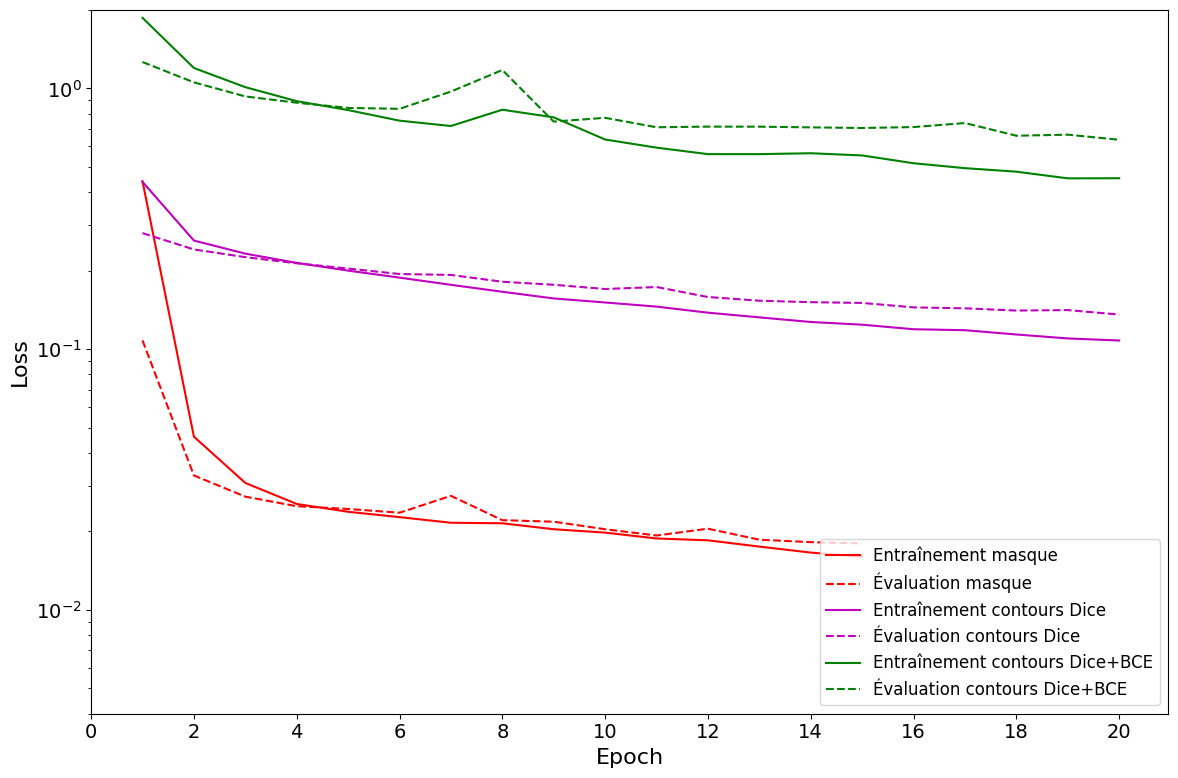
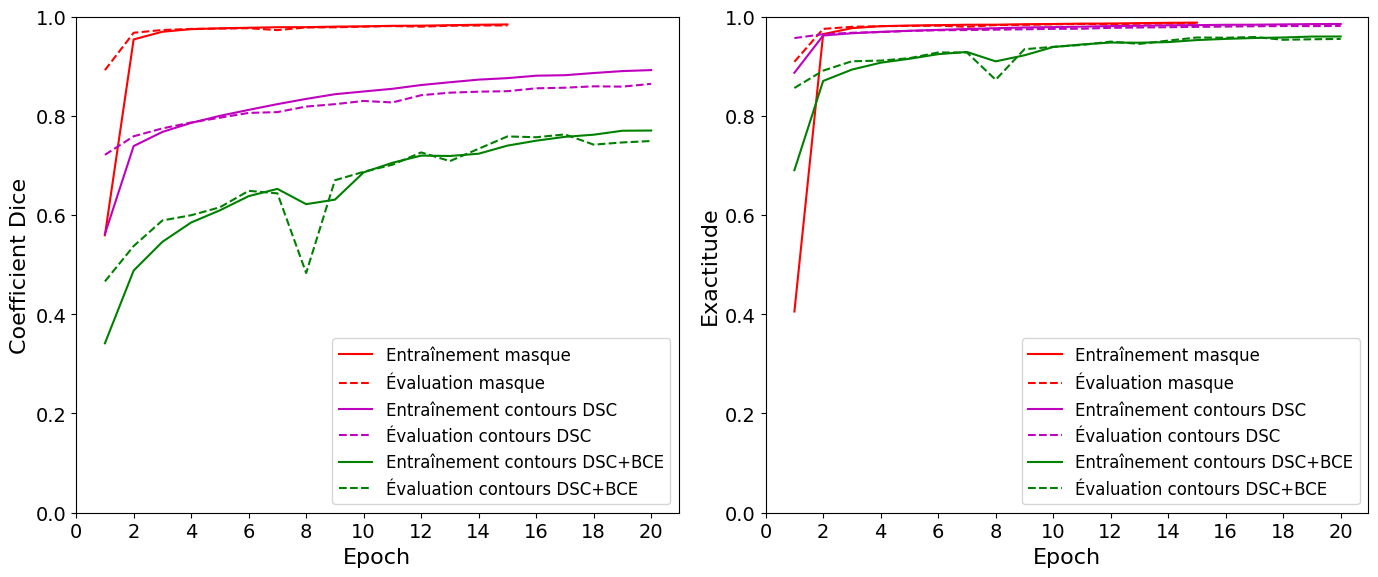

Recreate these plots in Python, in order.
import matplotlib
import matplotlib.pyplot as plt
import numpy as np
from matplotlib.ticker import FormatStrFormatter

plt.rcParams["font.family"] = "Times New Roman"
plt.rcParams.update({'font.size': 14})

epochs15 = np.linspace(1, 15, 15, dtype=np.uint8)
epochs20 = np.linspace(1, 20, 20, dtype=np.uint8)

# metrics from binary mask training
dice1 = [0.5591, 0.9538, 0.9693, 0.9745, 0.9762, 0.9773, 0.9784, 0.9785, 0.9796, 0.9802, 0.9812, 0.9815, 0.9825, 0.9834, 0.9840]
val_dice1 = [0.8919, 0.9672, 0.9728, 0.9750, 0.9756, 0.9764, 0.9726, 0.9779, 0.9782, 0.9796, 0.9807, 0.9795, 0.9814, 0.9818, 0.9820]
acc1 = [0.4055, 0.9645, 0.9765, 0.9805, 0.9818, 0.9826, 0.9834, 0.9835, 0.9844, 0.9849, 0.9856, 0.9859, 0.9866, 0.9873, 0.9877]
val_acc1 = [0.9088, 0.9750, 0.9792, 0.9805, 0.9810, 0.9815, 0.9792, 0.9827, 0.9831, 0.9842, 0.9850, 0.9842, 0.9856, 0.9859, 0.9861]
loss1 = [1-i for i in dice1]
val_loss1 = [1-i for i in val_dice1]

# metrics from contours training with only dice
dice2 = [0.5616, 0.7389, 0.7674, 0.7856, 0.7998, 0.8118, 0.8234, 0.8339, 0.8434, 0.8489, 0.8543, 0.8619, 0.8675, 0.8728, 0.8758, 0.8807, 0.8817, 0.8861, 0.8900, 0.8920]
val_dice2 = [0.7212, 0.7586, 0.7745, 0.7864, 0.7961, 0.8057, 0.8073, 0.8185, 0.8233, 0.8298, 0.8268, 0.8414, 0.8465, 0.8485, 0.8495, 0.8553, 0.8565, 0.8593, 0.8587, 0.8642]
acc2 = [0.8866, 0.9617, 0.9662, 0.9691, 0.9712, 0.9731, 0.9748, 0.9764, 0.9779, 0.9786, 0.9795, 0.9806, 0.9814, 0.9822, 0.9826, 0.9833, 0.9835, 0.9841, 0.9847, 0.9849]
val_acc2 = [0.9565, 0.9644, 0.9672, 0.9686, 0.9710, 0.9723, 0.9727, 0.9735, 0.9742, 0.9751, 0.9754, 0.9772, 0.9779, 0.9784, 0.9791, 0.9797, 0.9803, 0.9808, 0.9806, 0.9809]
loss2 = [1-i for i in dice2]
val_loss2 = [1-i for i in val_dice2]

# metrics from contours with dice and weighted BCE
dice3 = [0.3414, 0.4880, 0.5459, 0.5849, 0.6094, 0.6380, 0.6526, 0.6218, 0.6309, 0.6859, 0.7052, 0.7197, 0.7189, 0.7235, 0.7398, 0.7497, 0.7575, 0.7618, 0.7698, 0.7702]
val_dice3 = [0.4661, 0.5374, 0.5890, 0.5995, 0.6155, 0.6487, 0.6436, 0.4831, 0.6700, 0.6870, 0.7013, 0.7261, 0.7086, 0.7335, 0.7583, 0.7567, 0.7624, 0.7418, 0.7462, 0.7491]
acc3 = [0.6903, 0.8701, 0.8930, 0.9069, 0.9148, 0.9241, 0.9285, 0.9096, 0.9218, 0.9385, 0.9437, 0.9475, 0.9472, 0.9484, 0.9525, 0.9549, 0.9567, 0.9577, 0.9596, 0.9597]
val_acc3 = [0.8559, 0.8909, 0.9098, 0.9111, 0.9160, 0.9275, 0.9274, 0.8725, 0.9340, 0.9389, 0.9427, 0.9494, 0.9448, 0.9514, 0.9577, 0.9572, 0.9587, 0.9531, 0.9541, 0.9548]
loss3 = [1.8663, 1.1986, 1.0118, 0.8942, 0.8264, 0.7527, 0.7180, 0.8291, 0.7750, 0.6373, 0.5931, 0.5601, 0.5601, 0.5645, 0.5536, 0.5168, 0.4948, 0.4797, 0.4522, 0.4527]
val_loss3 = [1.2631, 1.0559, 0.9322, 0.8820, 0.8423, 0.8355, 0.9732, 1.1772, 0.7465, 0.7719, 0.7101, 0.7141, 0.7137, 0.7094, 0.7055, 0.7113, 0.7370, 0.6590, 0.6651, 0.6359]

fig, ax = plt.subplots(figsize=(12, 8))

ax.plot(epochs15, loss1, 'r', label='Entraînement masque')
ax.plot(epochs15, val_loss1, 'r--', label='Évaluation masque')
ax.plot(epochs20, loss2, 'm', label='Entraînement contours Dice')
ax.plot(epochs20, val_loss2, 'm--', label='Évaluation contours Dice')
ax.plot(epochs20, loss3, 'g', label='Entraînement contours Dice+BCE')
ax.plot(epochs20, val_loss3, 'g--', label='Évaluation contours Dice+BCE')

ax.set_yscale('log')
# ax.set_yticks([0.01, 0.05, 0.1, 0.2, 0.3, 0.4, 0.5, 1.0, 2.0])
# ax.get_yaxis().set_major_formatter(matplotlib.ticker.ScalarFormatter())
ax.set_ylim(0.004, 2)

ax.set_xlabel('Epoch', fontsize=16)
ax.set_ylabel('Loss', fontsize=16)
ax.set_xticks([0, 2, 4, 6, 8, 10, 12, 14, 16, 18, 20])


ax.legend(loc='lower right', fontsize=12)

plt.tight_layout()
fig.savefig('losses.png', dpi=600)
plt.show()

fig, ax = plt.subplots(ncols=2, figsize=(14, 6))
ax = ax.ravel()

# ax.plot(epochs, loss, 'b', label='Entraînement')
# ax.plot(epochs, val_loss, 'b--', label='Évaluation')

ax[0].plot(epochs15, dice1, 'r', label='Entraînement masque')
ax[0].plot(epochs15, val_dice1, 'r--', label='Évaluation masque')
ax[0].plot(epochs20, dice2, 'm', label='Entraînement contours DSC')
ax[0].plot(epochs20, val_dice2, 'm--', label='Évaluation contours DSC')
ax[0].plot(epochs20, dice3, 'g', label='Entraînement contours DSC+BCE')
ax[0].plot(epochs20, val_dice3, 'g--', label='Évaluation contours DSC+BCE')
ax[0].set_xlabel('Epoch', fontsize=16)
ax[0].set_ylabel('Coefficient Dice', fontsize=16)

ax[1].plot(epochs15, acc1, 'r', label='Entraînement masque')
ax[1].plot(epochs15, val_acc1, 'r--', label='Évaluation masque')
ax[1].plot(epochs20, acc2, 'm', label='Entraînement contours DSC')
ax[1].plot(epochs20, val_acc2, 'm--', label='Évaluation contours DSC')
ax[1].plot(epochs20, acc3, 'g', label='Entraînement contours DSC+BCE')
ax[1].plot(epochs20, val_acc3, 'g--', label='Évaluation contours DSC+BCE')
ax[1].set_xlabel('Epoch', fontsize=16)
ax[1].set_ylabel('Exactitude', fontsize=16)

# ax.set_yscale('log')
ax[0].set_xticks([0, 2, 4, 6, 8, 10, 12, 14, 16, 18, 20])
ax[1].set_xticks([0, 2, 4, 6, 8, 10, 12, 14, 16, 18, 20])
# ax.set_yticks([0.02, 0.03, 0.04, 0.05, 0.1, 0.2, 0.3, 0.4, 0.5])
# ax.get_yaxis().set_major_formatter(matplotlib.ticker.ScalarFormatter())
ax[0].set_ylim(0, 1)
ax[1].set_ylim(0, 1)

ax[0].legend(loc='lower right', fontsize=12)
ax[1].legend(loc='lower right', fontsize=12)

plt.tight_layout()
plt.show()
fig.savefig('comparison.png', dpi=600)